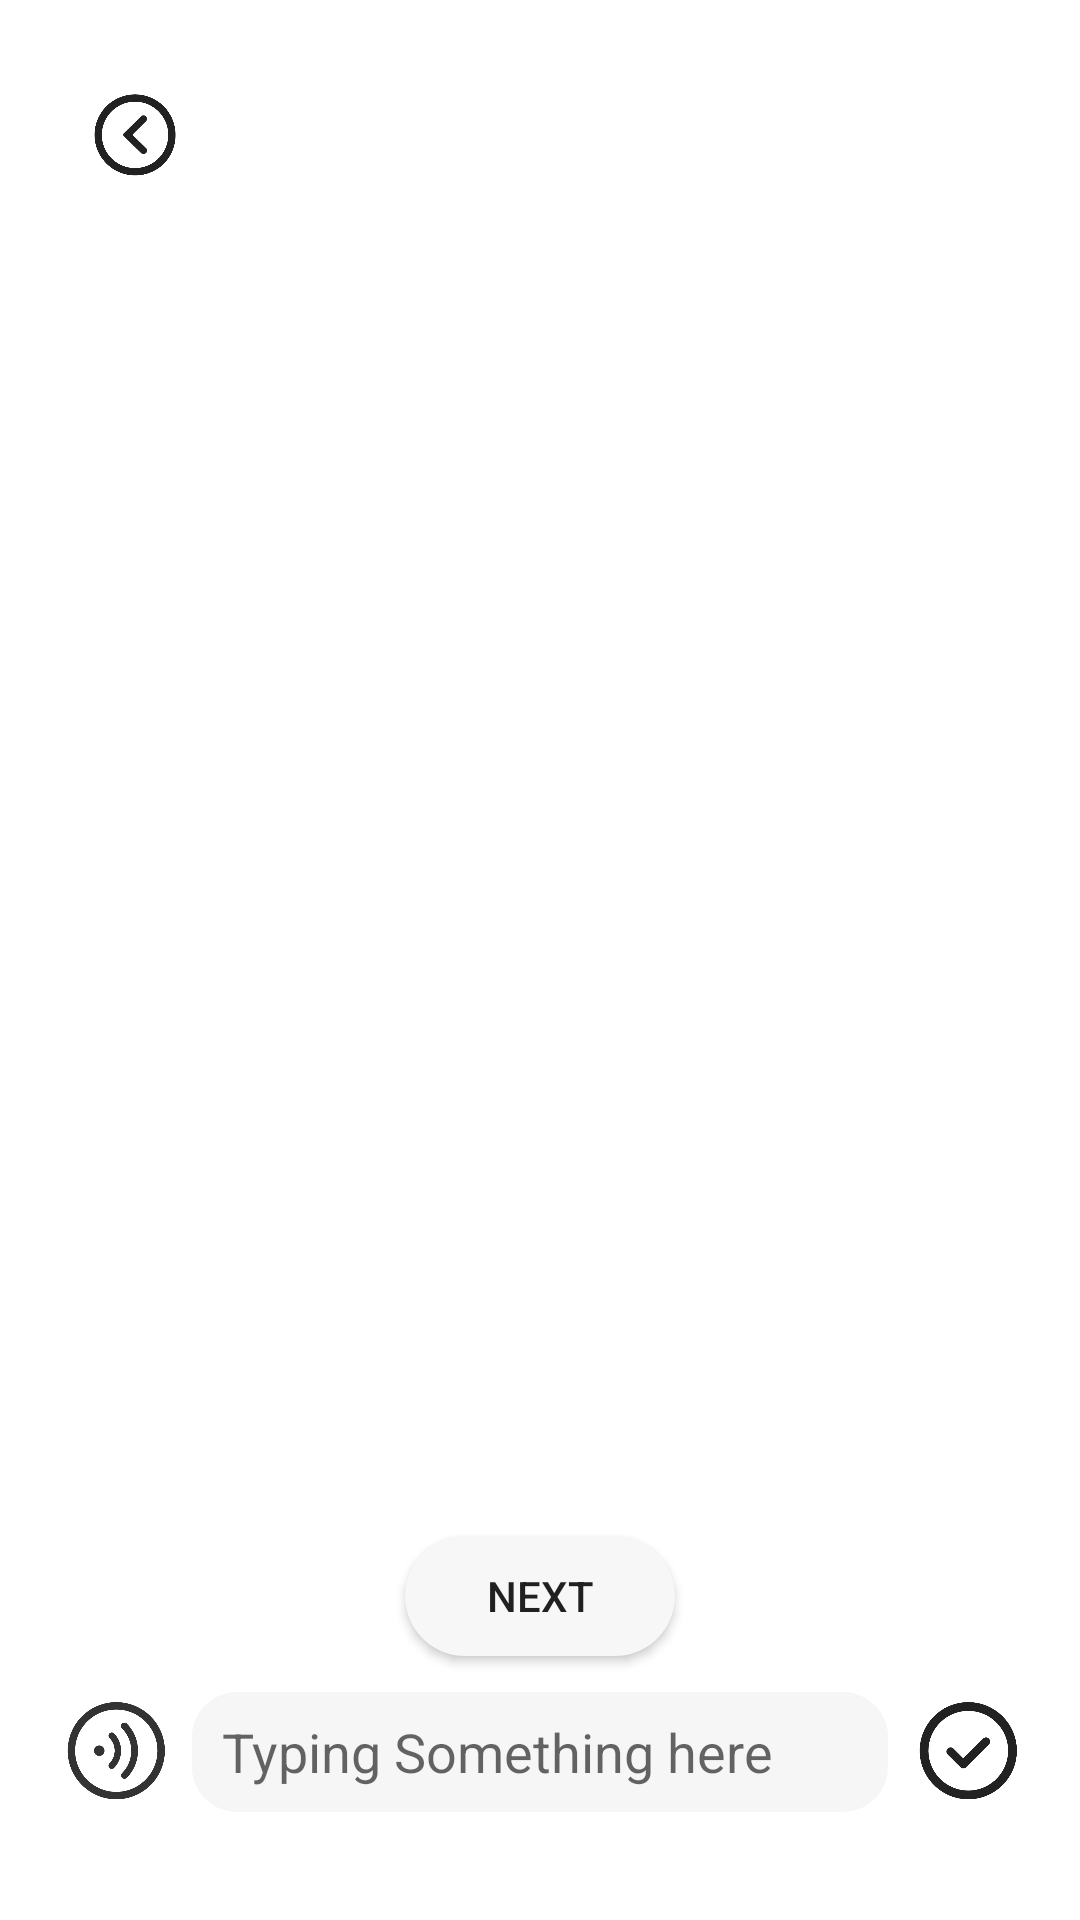

This screen was rendered from an Android layout file. Write that file and the resources it references.
<!-- AndroidManifest.xml: application theme Theme.Bubble422 -->
<!-- res/layout/chat.xml -->
<LinearLayout xmlns:android="http://schemas.android.com/apk/res/android"
    xmlns:tools="http://schemas.android.com/tools"
    android:layout_width="match_parent"
    android:layout_height="match_parent"
    android:background="@color/white"
    android:orientation="vertical"
    >

    
    
    <Button
        android:id="@+id/back"
        android:layout_width="30dp"
        android:layout_height="30dp"
        android:layout_marginLeft="30dp"
        android:layout_marginTop="30dp"
        android:background="@mipmap/fanhui1"
        />
    <ListView
        android:layout_marginLeft="25dp"
        android:layout_marginRight="25dp"
        android:layout_marginTop="14dp"
        android:id="@+id/list_view"
        android:layout_width="match_parent"
        android:layout_height="500dp"
        android:scrollbars="none"
        android:fadeScrollbars="false"
        android:layout_weight="1"
        android:divider="#0000">

    </ListView>
    <Button
        android:id="@+id/next"
        android:layout_width="90dp"
        android:layout_height="40dp"
        android:layout_gravity="center_horizontal"
        android:layout_marginBottom="12dp"
        android:text="Next"
        android:background="@drawable/shouye_face"
        />
    <RelativeLayout
        android:layout_width="match_parent"
        android:layout_gravity="center_vertical"
        android:layout_marginLeft="20dp"
        android:layout_marginRight="20dp"
        android:layout_marginBottom="36dp"
        android:layout_height="wrap_content">
        <Button
            android:id="@+id/voice"
            android:layout_width="36dp"
            android:layout_height="36dp"
            android:layout_marginRight="10dp"
            android:background="@mipmap/duihua1"
            android:layout_centerVertical="true"

            />

        <EditText
            android:id="@+id/input_text"
            android:layout_width="0dp"
            android:layout_height="40dp"
            android:layout_alignParentStart="true"
            android:layout_alignParentEnd="true"
            android:layout_marginLeft="44dp"
            android:layout_marginRight="44dp"
            android:layout_centerVertical="true"

            android:background="@drawable/login_unselected"
            android:hint="Typing Something here"
            android:maxLines="2"
            android:paddingLeft="10dp" />

        <Button
            android:id="@+id/send"
            android:layout_width="36dp"
            android:layout_height="36dp"
            android:layout_alignParentRight="true"
            android:background="@mipmap/fasong1"
            android:layout_centerVertical="true"

            />

        <Button
            android:id="@+id/btn_stop"
            android:layout_width="36dp"
            android:layout_height="36dp"
            android:layout_centerVertical="true"
            android:visibility="invisible"
            android:background="@mipmap/zhengzai" />
    </RelativeLayout>

</LinearLayout>
<!-- resources referenced by this layout -->
<resources>
  <color name="white">#FFFFFFFF</color>
  <!-- drawable login_unselected (drawable) -->
  <layer-list xmlns:android="http://schemas.android.com/apk/res/android">
      
      
  
  
  
  
  
  
  
  
  
  
  
  
  
  
  
  
  
  
  
  
  
  
  
  
  
  
  
  
  
  
  
  
  
  
  
  
  
  
  
  
  
  
  
  
  
  
  
  
  
  
  
  
  
  
  
      <item>
          <shape>
              <solid android:color="#C2F4F4F4" />
              <corners android:radius="15dp" />
          </shape>
      </item>
  </layer-list>
  <!-- drawable shouye_face (drawable) -->
  <?xml version="1.0" encoding="utf-8"?>
  <shape xmlns:android="http://schemas.android.com/apk/res/android"
      android:shape="rectangle">
      <solid android:color="@color/facebg" />
      <size
          android:width="300dp"
          android:height="50dp" />
      <corners android:radius="25dp"/>
  </shape>
  <!-- mipmap duihua1: png bitmap (mipmap-xxhdpi, 10672 bytes) -->
  <!-- mipmap fanhui1: png bitmap (mipmap-xxhdpi, 9970 bytes) -->
  <!-- mipmap fasong1: png bitmap (mipmap-xxhdpi, 8775 bytes) -->
  <!-- mipmap zhengzai: png bitmap (mipmap-xxhdpi, 6353 bytes) -->
  <style name="Theme.Bubble422" parent="Theme.MaterialComponents.DayNight.NoActionBar.Bridge">
          
          <item name="colorPrimary">@color/purple_500</item>
          <item name="colorPrimaryVariant">@color/purple_700</item>
          <item name="colorOnPrimary">@color/white</item>
          
          <item name="colorSecondary">@color/teal_200</item>
          <item name="colorSecondaryVariant">@color/teal_700</item>
          <item name="colorOnSecondary">@color/black</item>
          
          <item name="android:statusBarColor" tools:targetApi="l">?attr/colorPrimaryVariant</item>
          
      </style>
  <color name="facebg">#F7F7F7</color>
  
  
      //底部编辑框
  <color name="purple_500">#FF6200EE</color>
  <color name="purple_700">#FF3700B3</color>
  <color name="teal_200">#FF03DAC5</color>
  <color name="teal_700">#FF018786</color>
  <color name="black">#FF000000</color>
</resources>
